Labelled photos from "OOCAM-ml-interface", an image-classification folder in yohanesgultom/OOCAM-ml-interface. The possible labels are: dot manta, full manta, half manta, no manta.

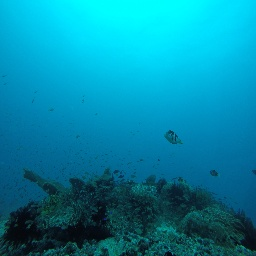
Label: no manta

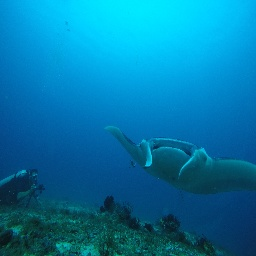
Label: half manta

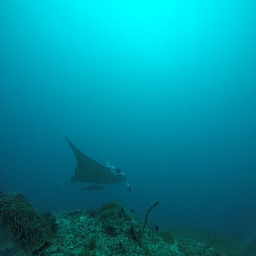
Label: full manta

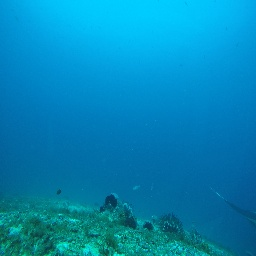
Label: half manta

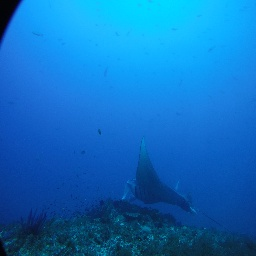
Label: full manta

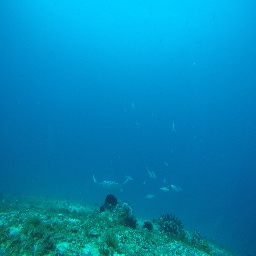
Label: dot manta
